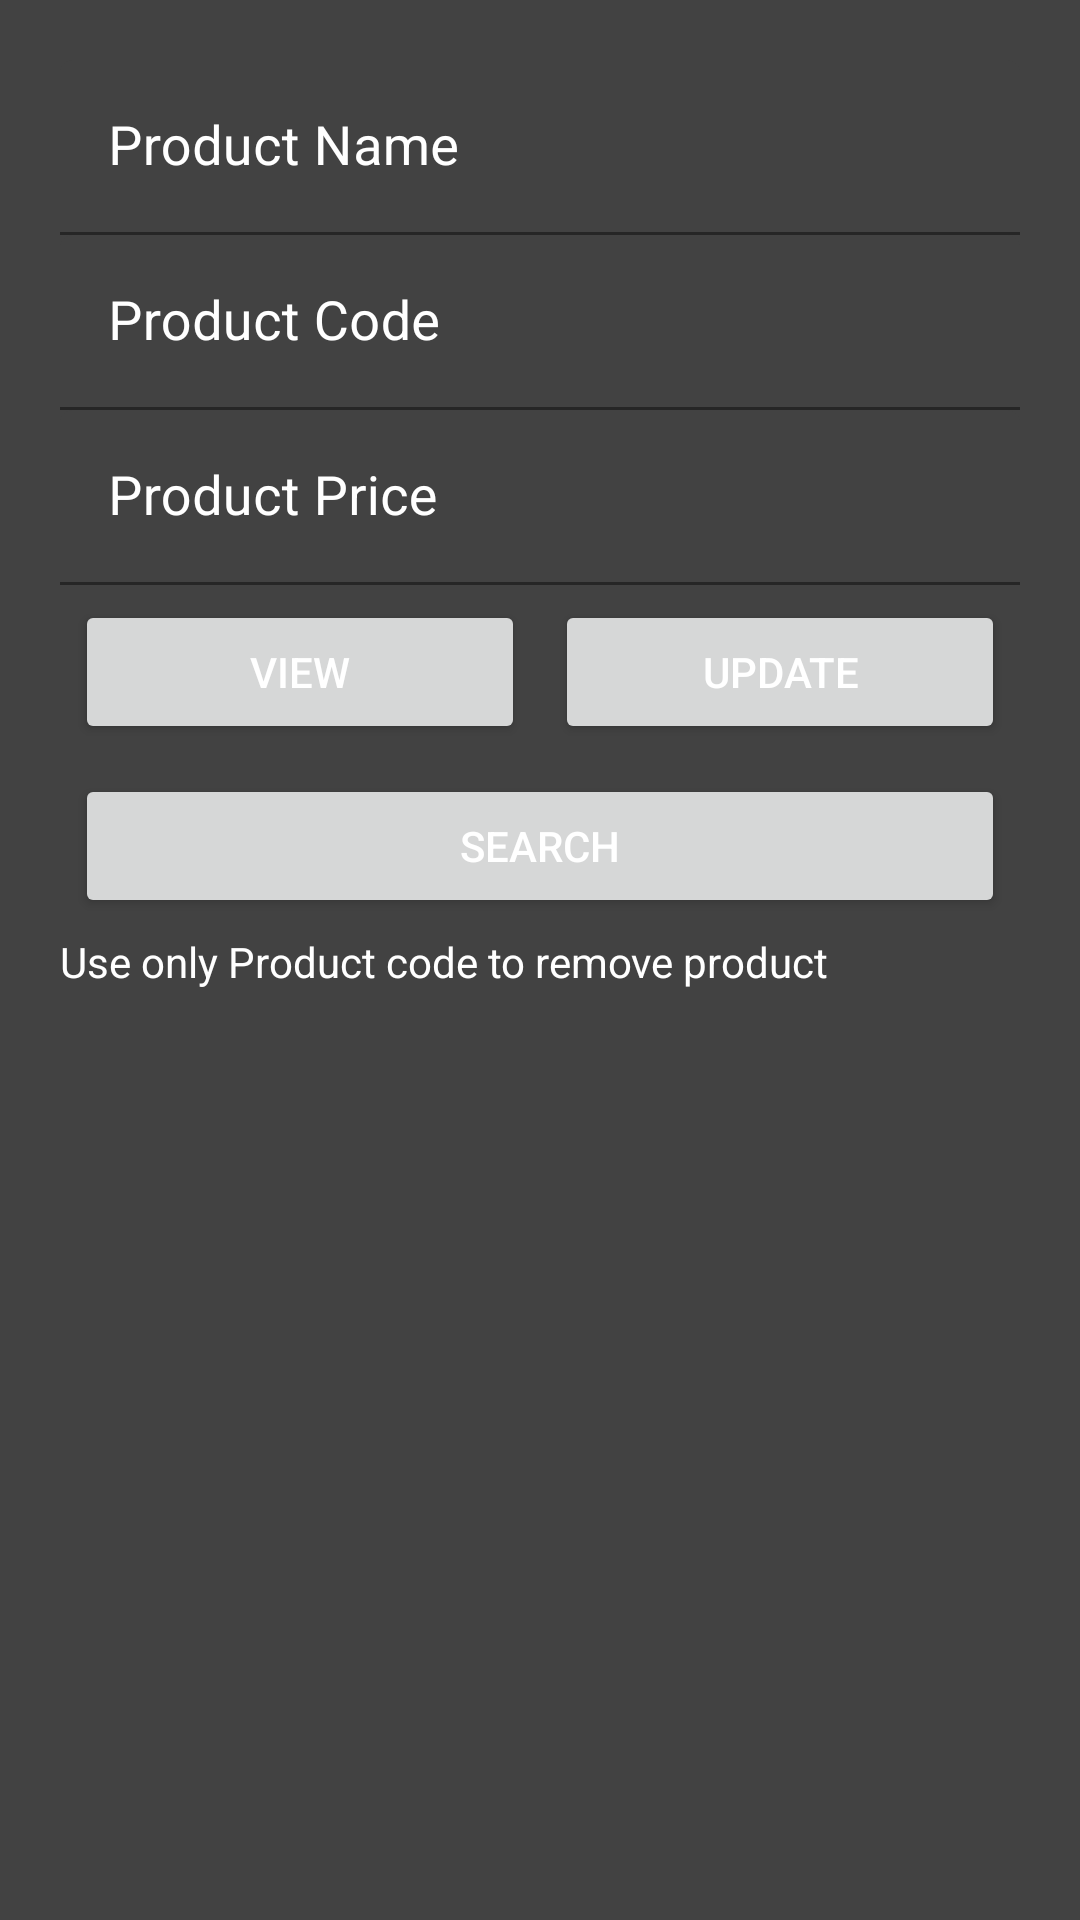

This screen was rendered from an Android layout file. Write that file and the resources it references.
<!-- AndroidManifest.xml: application theme Theme.AdminBasedProductApp -->
<!-- res/layout/activity_editor.xml -->
<?xml version="1.0" encoding="utf-8"?>
<LinearLayout xmlns:android="http://schemas.android.com/apk/res/android"
    xmlns:app="http://schemas.android.com/apk/res-auto"
    xmlns:tools="http://schemas.android.com/tools"
    android:layout_width="match_parent"
    android:layout_height="match_parent"
    android:orientation="vertical"
    android:background="@color/cardview_dark_background"
    android:padding="20dp"
    tools:context=".EditorActivity">
    <com.google.android.material.textfield.TextInputLayout
        android:layout_width="match_parent"
        android:layout_height="wrap_content"
        android:hint="Product Name"
        android:textAppearance="@style/Base.TextAppearance.AppCompat.Large"
        android:textColorHint="#ffffff"
        android:textColor="#ffffff"
        app:boxBackgroundColor="@color/cardview_dark_background">

        <com.google.android.material.textfield.TextInputEditText
            android:layout_width="match_parent"
            android:layout_height="wrap_content"
            android:textSize="18sp"
            android:ems="15"
            android:textColor="#ffffff"
            android:inputType="textEmailAddress"
            android:id="@+id/PNameID"
            >

        </com.google.android.material.textfield.TextInputEditText>

    </com.google.android.material.textfield.TextInputLayout>


    <com.google.android.material.textfield.TextInputLayout
        android:layout_width="match_parent"
        android:layout_height="wrap_content"
        android:hint="Product Code"
        android:textAppearance="@style/Base.TextAppearance.AppCompat.Large"
        android:textColorHint="#ffffff"
        android:textColor="#ffffff"
        app:boxBackgroundColor="@color/cardview_dark_background">

        <com.google.android.material.textfield.TextInputEditText
            android:layout_width="match_parent"
            android:layout_height="wrap_content"
            android:textSize="18sp"
            android:ems="15"
            android:textColor="#ffffff"
            android:inputType="textEmailAddress"
            android:id="@+id/PCodeID"
            >

        </com.google.android.material.textfield.TextInputEditText>

    </com.google.android.material.textfield.TextInputLayout>



    <com.google.android.material.textfield.TextInputLayout
        android:layout_width="match_parent"
        android:layout_height="wrap_content"
        android:hint="Product Price"
        android:textAppearance="@style/Base.TextAppearance.AppCompat.Large"
        android:textColorHint="#ffffff"
        android:textColor="#ffffff"
        app:boxBackgroundColor="@color/cardview_dark_background">

        <com.google.android.material.textfield.TextInputEditText
            android:layout_width="match_parent"
            android:layout_height="wrap_content"
            android:textSize="18sp"
            android:ems="15"
            android:textColor="#ffffff"
            android:inputType="textEmailAddress"
            android:id="@+id/PPriceID"
            >

        </com.google.android.material.textfield.TextInputEditText>

    </com.google.android.material.textfield.TextInputLayout>

    <LinearLayout

        android:layout_height="wrap_content"
        android:layout_width="match_parent"
        android:layout_alignParentBottom="true">

        <Button
            android:id="@+id/view"
            android:layout_width="match_parent"
            android:layout_height="wrap_content"
            android:textColorHint="#ffffff"
            android:textColor="#ffffff"
            android:layout_weight="1"
            android:layout_margin="5dp"
            android:text="View"
            />
        <Button
            android:layout_width="match_parent"
            android:layout_height="wrap_content"
            android:text="Update"
            android:textColorHint="#ffffff"
            android:textColor="#ffffff"
            android:layout_weight="1"
            android:layout_margin="5dp"
            android:id="@+id/update"
            />
    </LinearLayout>

    <Button
        android:layout_width="match_parent"
        android:layout_height="wrap_content"
        android:text="Search"
        android:textColorHint="#ffffff"
        android:textColor="#ffffff"
        android:layout_margin="5dp"
        android:id="@+id/Search"
        />
    <TextView
        android:id="@+id/textView"
        android:layout_width="match_parent"
        android:layout_height="wrap_content"
        android:textColorHint="#ffffff"
        android:textColor="#ffffff"
        android:text="Use only Product code to remove product"
        />

    <TextView
        android:layout_width="match_parent"
        android:layout_height="wrap_content"
        android:textColorHint="#ffffff"
        android:textColor="#ffffff"
        android:id="@+id/text"/>

</LinearLayout>
<!-- resources referenced by this layout -->
<resources>
  <style name="Theme.AdminBasedProductApp" parent="Theme.MaterialComponents.DayNight.DarkActionBar">
          
          <item name="colorPrimary">@color/purple_500</item>
          <item name="colorPrimaryVariant">@color/purple_700</item>
          <item name="colorOnPrimary">@color/white</item>
          
          <item name="colorSecondary">@color/teal_200</item>
          <item name="colorSecondaryVariant">@color/teal_700</item>
          <item name="colorOnSecondary">@color/black</item>
          
          <item name="android:statusBarColor" tools:targetApi="l">?attr/colorPrimaryVariant</item>
          
      </style>
  <color name="purple_500">#3EB489</color>
  <color name="purple_700">#3EB489</color>
  <color name="white">#FFFFFFFF</color>
  <color name="teal_200">#FF03DAC5</color>
  <color name="teal_700">#FF018786</color>
  <color name="black">#FF000000</color>
</resources>
